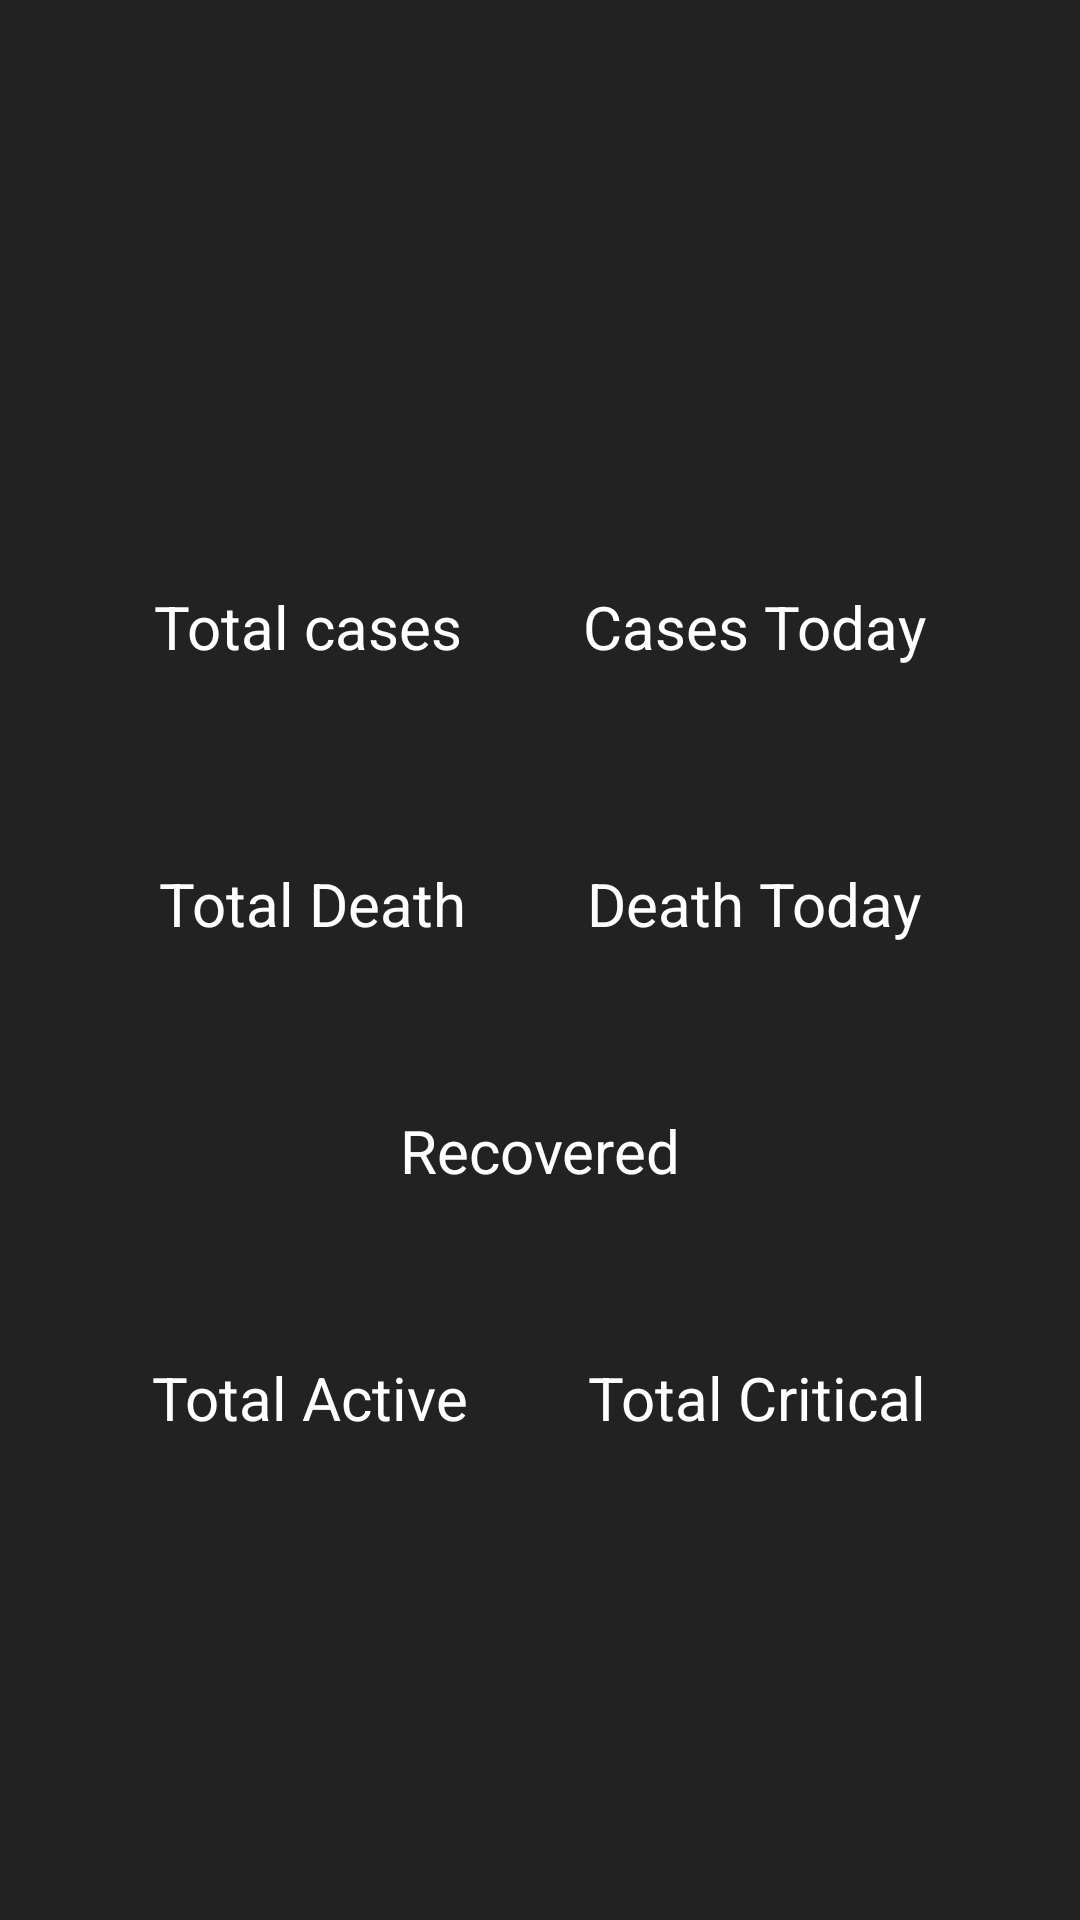

Layout XML and referenced resources for this Android screen:
<!-- AndroidManifest.xml: application theme AppTheme -->
<!-- res/layout/activity_covid_country_detail.xml -->
<?xml version="1.0" encoding="utf-8"?>
<RelativeLayout xmlns:android="http://schemas.android.com/apk/res/android"
    xmlns:app="http://schemas.android.com/apk/res-auto"
    xmlns:tools="http://schemas.android.com/tools"
    android:layout_width="match_parent"
    android:layout_height="match_parent"
    android:gravity="center"
    android:background="@color/colorPrimary"
    tools:context=".ui.country.CovidCountryDetail">

    <LinearLayout
        android:layout_margin="10dp"
        android:layout_width="wrap_content"
        android:layout_height="wrap_content"
        android:id="@+id/linearLayoutCountryName"
        android:layout_centerHorizontal="true">

        <TextView
            android:textAlignment="center"
            android:layout_width="wrap_content"
            android:layout_height="wrap_content"
            android:textColor="@color/white"
            style="@style/TotalFontStyle"
            tools:text="Norway"
            android:textSize="30dp"
            android:id="@+id/tvDetailCountryName"/>

    </LinearLayout>
    
    <LinearLayout
        android:id="@+id/linearlayoutCases"
        android:layout_centerInParent="true"
        android:layout_width="wrap_content"
        android:layout_height="wrap_content"
        android:layout_below="@id/linearLayoutCountryName">

        <LinearLayout
            android:layout_width="wrap_content"
            android:layout_height="wrap_content"
            android:layout_margin="20dp"
            android:orientation="vertical">

            <TextView
                android:layout_width="wrap_content"
                android:layout_height="wrap_content"
                android:text="Total cases"
                style="@style/LabelFontStyle"
                android:textColor="@color/white"
                android:textSize="20dp"/>

            <TextView
                android:id="@+id/tvDetailTotalCases"
                android:layout_width="wrap_content"
                android:layout_height="wrap_content"
                tools:text="80542"
                android:layout_gravity="center"
                style="@style/TotalFontStyle"
                android:layout_marginTop="-10dp"
                android:textColor="@color/colorTotalconfirmed"
                android:textSize="26sp"/>

        </LinearLayout>

        <LinearLayout
            android:layout_width="wrap_content"
            android:layout_height="wrap_content"
            android:layout_margin="20dp"
            android:orientation="vertical">

            <TextView
                android:layout_width="wrap_content"
                android:layout_height="wrap_content"
                android:text="Cases Today"
                style="@style/LabelFontStyle"
                android:textColor="@color/white"
                android:textSize="20dp"/>

            <TextView
                android:id="@+id/tvDetailTodayCases"
                android:layout_width="wrap_content"
                android:layout_height="wrap_content"
                tools:text="45"
                android:layout_gravity="center"
                style="@style/TotalFontStyle"
                android:layout_marginTop="-10dp"
                android:textColor="@color/colorTotalconfirmed"
                android:textSize="26sp"/>

        </LinearLayout>

    </LinearLayout>

    <LinearLayout
        android:id="@+id/linearLayoutDeaths"
        android:layout_centerInParent="true"
        android:layout_width="wrap_content"
        android:layout_height="wrap_content"
        android:layout_below="@id/linearlayoutCases">

        <LinearLayout
            android:layout_width="wrap_content"
            android:layout_height="wrap_content"
            android:layout_margin="20dp"
            android:orientation="vertical">

            <TextView
                android:layout_width="wrap_content"
                android:layout_height="wrap_content"
                android:text="Total Death"
                style="@style/LabelFontStyle"
                android:textColor="@color/white"
                android:textSize="20dp"/>

            <TextView
                android:id="@+id/tvDetailTotalDeath"
                android:layout_width="wrap_content"
                android:layout_height="wrap_content"
                tools:text="1400"
                android:layout_gravity="center"
                style="@style/TotalFontStyle"
                android:layout_marginTop="-10dp"
                android:textColor="@color/colorTotalDeath"
                android:textSize="26sp"/>

        </LinearLayout>

        <LinearLayout
            android:layout_width="wrap_content"
            android:layout_height="wrap_content"
            android:layout_margin="20dp"
            android:orientation="vertical">

            <TextView
                android:layout_width="wrap_content"
                android:layout_height="wrap_content"
                android:text="Death Today"
                style="@style/LabelFontStyle"
                android:textColor="@color/white"
                android:textSize="20dp"/>

            <TextView
                android:id="@+id/tvDetailTodayDeaths"
                android:layout_width="wrap_content"
                android:layout_height="wrap_content"
                tools:text="5"
                android:layout_gravity="center"
                style="@style/TotalFontStyle"
                android:layout_marginTop="-10dp"
                android:textColor="@color/colorTotalDeath"
                android:textSize="26sp"/>

        </LinearLayout>

    </LinearLayout>

    <LinearLayout
        android:id="@+id/linearLayoutrecovered"
        android:layout_centerInParent="true"
        android:layout_width="wrap_content"
        android:layout_height="wrap_content"
        android:layout_below="@id/linearLayoutDeaths"
        >


        <LinearLayout
            android:layout_width="wrap_content"
            android:layout_height="wrap_content"
            android:layout_margin="10dp"
            android:orientation="vertical">

            <TextView
                android:layout_width="wrap_content"
                android:layout_height="wrap_content"
                android:text="Recovered"
                style="@style/LabelFontStyle"
                android:textColor="@color/white"
                android:textSize="20dp"/>

            <TextView
                android:id="@+id/tvDetailTotalRecovered"
                android:layout_width="wrap_content"
                android:layout_height="wrap_content"
                tools:text="45"
                android:layout_gravity="center"
                style="@style/TotalFontStyle"
                android:layout_marginTop="-10dp"
                android:textColor="@color/colorTotalRecovered"
                android:textSize="26sp"/>

        </LinearLayout>

    </LinearLayout>

    <LinearLayout
        android:id="@+id/linearlayoutActive"
        android:layout_centerInParent="true"
        android:layout_width="wrap_content"
        android:layout_height="wrap_content"
        android:layout_below="@id/linearLayoutrecovered">

        <LinearLayout
            android:layout_width="wrap_content"
            android:layout_height="wrap_content"
            android:layout_margin="20dp"
            android:orientation="vertical">

            <TextView
                android:layout_width="wrap_content"
                android:layout_height="wrap_content"
                android:text="Total Active"
                style="@style/LabelFontStyle"
                android:textColor="@color/white"
                android:textSize="20dp"/>

            <TextView
                android:id="@+id/tvDetailTotalActive"
                android:layout_width="wrap_content"
                android:layout_height="wrap_content"
                tools:text="2000"
                android:layout_gravity="center"
                style="@style/TotalFontStyle"
                android:layout_marginTop="-10dp"
                android:textColor="@color/colorTotalconfirmed"
                android:textSize="26sp"/>

        </LinearLayout>

        <LinearLayout
            android:layout_width="wrap_content"
            android:layout_height="wrap_content"
            android:layout_margin="20dp"
            android:orientation="vertical">

            <TextView
                android:layout_width="wrap_content"
                android:layout_height="wrap_content"
                android:text="Total Critical"
                style="@style/LabelFontStyle"
                android:textColor="@color/white"
                android:textSize="20dp"/>

            <TextView
                android:id="@+id/tvDetailTotalCritical"
                android:layout_width="wrap_content"
                android:layout_height="wrap_content"
                tools:text="5"
                android:layout_gravity="center"
                style="@style/TotalFontStyle"
                android:layout_marginTop="-10dp"
                android:textColor="@color/colorTotalconfirmed"
                android:textSize="26sp"/>

        </LinearLayout>

    </LinearLayout>



</RelativeLayout>
<!-- resources referenced by this layout -->
<resources>
  <color name="colorPrimary">#222222</color>
  <color name="colorTotalDeath">#e60000</color>
  <color name="colorTotalRecovered">#7bb974</color>
  <color name="colorTotalconfirmed">#06AEEB</color>
  <color name="white">#ffffff</color>
  <style name="LabelFontStyle">
          <item name="fontFamily">@font/poppins_bold</item>
          <item name="android:textSize">14sp</item>
      </style>
  <style name="TotalFontStyle">
          <item name="fontFamily">@font/poppins_bold</item>
          <item name="android:textSize">36sp</item>
      </style>
  <style name="AppTheme" parent="Theme.AppCompat.Light">
          
          <item name="colorPrimary">@color/colorPrimaryDark</item>
          <item name="colorPrimaryDark">@color/colorPrimaryDark</item>
          <item name="colorAccent">@color/colorAccent</item>
          <item name="android:textColorPrimary">#fff</item>
      </style>
  <color name="colorPrimaryDark">#002D72</color>
  <color name="colorAccent">#03DAC5</color>
</resources>
